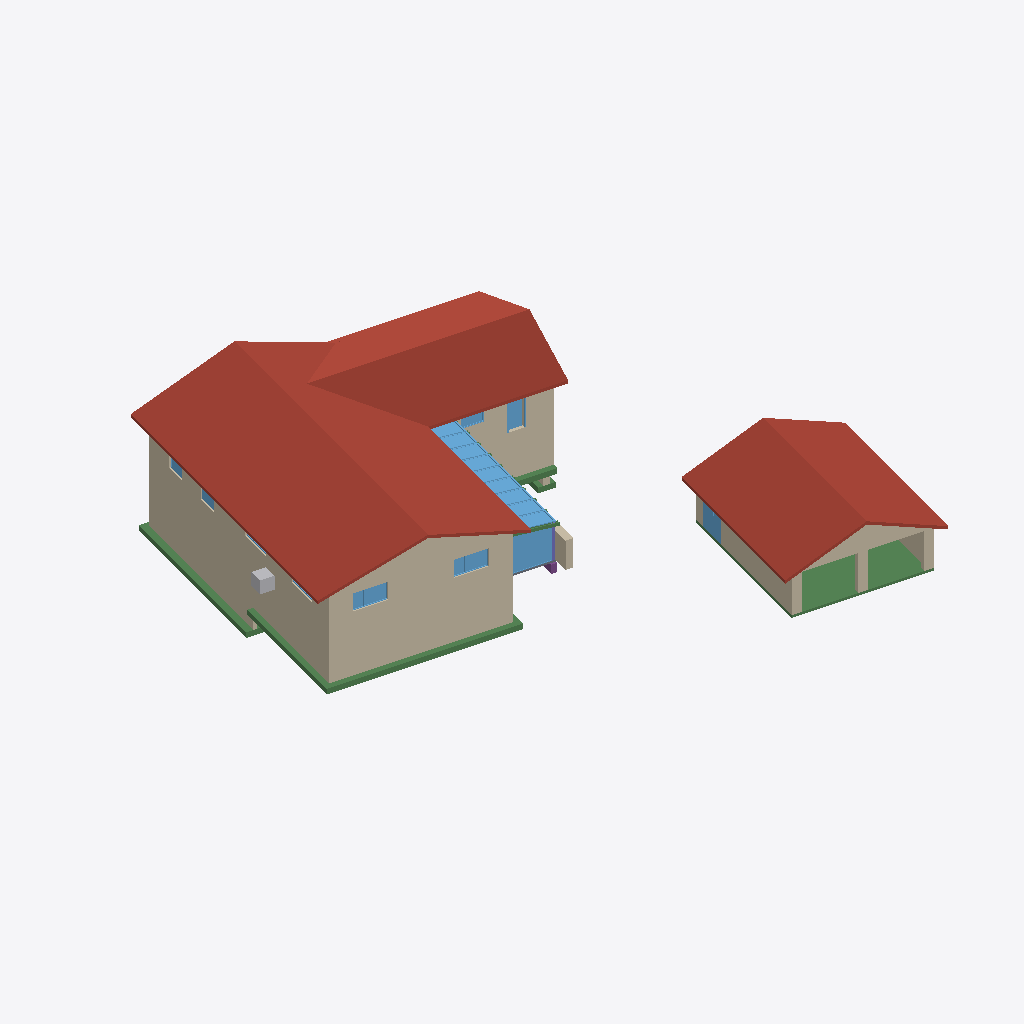
Isometric view of an IFC building model (IFC-SPF (STEP), schema IFC2X3, length unit millimetre), seen from the south-west, elements coloured by IFC class: 19 windows (light blue), 16 walls (beige), 8 beams (green), 2 roofs (red-brown), 1 other element (light grey), 1 footing (purple), 1 column (violet), 1 slab (grey).
Extent 26.5 m × 33.1 m × 8.3 m (x, y, z). Elements (214): 87 IfcWall, 63 IfcWindow, 42 IfcBeam, 10 IfcColumn, 8 IfcBuildingElementProxy, 2 IfcRoof, 1 IfcFooting, 1 IfcSlab.

HEADER;
FILE_DESCRIPTION(('ViewDefinition [CoordinationView]'),'2;1');
FILE_NAME('','2014-08-08T18:50:58',(''),('',''),'IfcOpenShell 0.5.0-dev','IfcOpenShell 0.5.0-dev','');
FILE_SCHEMA(('IFC2X3'));
ENDSEC;
DATA;
#20=IFCPROJECT('aea05038_663e_4a2c_918',#5,'IFCopenHouse_Lantern_Hollow_FREECAD',$,$,$,$,(#11),#19);
#546=IFCSITE('0LIcZs7qOHv8hp093rt3ko',#5,'Terrain','',$,#543,#545,$,.ELEMENT.,$,$,$,$,$);
#547=IFCBUILDING('0LNXUE7qOHv8hp093rt3ko',#5,'Existing','',$,$,$,$,.ELEMENT.,$,$,$);
#548=IFCBUILDINGSTOREY('0LNYMA7qOHv8hp093rt3ko',#5,'ID108 Basement','',$,$,$,$,.ELEMENT.,$);
#17564=IFCBUILDINGSTOREY('0N9xDA7qOHv8hp093rt3ko',#5,'ID114 Garage','',$,$,$,$,.ELEMENT.,$);
#18293=IFCBUILDINGSTOREY('0NLMJe7qOHv8hp093rt3ko',#5,'ID118 1st Floor','',$,$,$,$,.ELEMENT.,$);
#34255=IFCBUILDINGSTOREY('0QqdTa7qOHv8hp093rt3ko',#5,'ID124 Roof','',$,$,$,$,.ELEMENT.,$);
#34436=IFCROOF('2rM7no2i932e4quDqkMchg',#5,'ID12701 Basic Roof:Garage - Existing:204325','',$,#34433,#34435,$,.NOTDEFINED.);
#18435=IFCROOF('05Zb$O1_f4XOqOE04eNQng',#5,'ID5190 Basic Roof:Garage - Existing:166063','',$,#18432,#18434,$,.NOTDEFINED.);
#16509=IFCWALL('2fruvuNqH11xAIi1FNqqYl',#5,'ID11283 Basic Wall:Brick on Wood Studs:203604','',$,#16506,#16508,$);
#833=IFCWALL('2qlq77L85CrgurthUd4lPu',#5,'ID6040 Basic Wall:Generic - 12" Masonry:172188','',$,#830,#832,$);
#3715=IFCWALL('1OPb4nQojD0Q$uf0MrlwW0',#5,'ID7710 Basic Wall:Generic - 8" Masonry:193620','',$,#3712,#3714,$);
#18292=IFCBEAM('2qlq77L85CrgurthUd4lGl',#5,'ID6289 Floor:Slab - Concrete - Garage:172747','',$,#18289,#18291,$);
#16794=IFCWALL('2fruvuNqH11xAIi1FNqqYk',#5,'ID12200 Basic Wall:Brick on Wood Studs:203605','',$,#16791,#16793,$);
#17913=IFCWALL('0Gp_XTJQjDQuWNrHB4z_O9',#5,'ID4832 Basic Wall:Brick on Wood Stud - Garage:160916','',$,#17910,#17912,$);
#890=IFCWALL('2qlq77L85CrgurthUd4lOS',#5,'ID6087 Basic Wall:Generic - 12" Masonry:172280','',$,#887,#889,$);
#719=IFCWALL('2qlq77L85CrgurthUd4iaE',#5,'ID5922 Basic Wall:Generic - 12" Masonry:172010','',$,#716,#718,$);
#16106=IFCWALL('2fruvuNqH11xAIi1FNqqYf',#5,'ID10390 Basic Wall:Brick on Wood Studs:203602','',$,#16103,#16105,$);
#18006=IFCWALL('0Gp_XTJQjDQuWNrHB4z_PT',#5,'ID4898 Basic Wall:Brick on Wood Stud - Garage:160960','',$,#18003,#18005,$);
#15674=IFCBEAM('0sY4bcVBvDKvfAYWHKtFvx',#5,'ID10225 Wall Foundation:Bearing Footing - 36" x 12":203480','',$,#15671,#15673,$);
#15920=IFCBEAM('0sY4bcVBvDKvfAYWHKtF_W',#5,'ID10324 Wall Foundation:Bearing Footing - 36" x 12":203523','',$,#15917,#15919,$);
#36569=IFCWINDOW('0RIsuw7qOHv8hp093rt3ko',#5,'Window020','',$,#36566,#36568,$,0.0,0.0);
#15560=IFCBEAM('0sY4bcVBvDKvfAYWHKtFuY',#5,'ID10181 Wall Foundation:Bearing Footing - 36" x 12":203393','',$,#15557,#15559,$);
#39225=IFCWALL('0Rup6O7qOHv8hp093rt3ko',#5,'Wall','',$,#39222,#39224,$);
#17773=IFCWALL('0Gp_XTJQjDQuWNrHB4z_Ru',#5,'ID4745 Basic Wall:Brick on Wood Stud - Garage:160869','',$,#17770,#17772,$);
#31939=IFCWINDOW('2V8lxbuYfBQO81mbHFK7wr',#5,'ID19154 71x39:Type 1:220068','',$,#31936,#31938,$,0.0,0.0);
#31617=IFCWINDOW('2V8lxbuYfBQO81mbHFK7u1',#5,'ID18985 71x39:Type 1:219920','',$,#31614,#31616,$,0.0,0.0);
#18350=IFCBUILDINGELEMENTPROXY('0NLN887qOHv8hp093rt3ko',#5,'ID3557_AC_Unit_AC_Unit_158080_body','',$,#18347,#18349,$,.ELEMENT.);
#21358=IFCWINDOW('2Ua33h_3T8580cc6QREoFi',#5,'ID13994 Single-Flush:32" x 80":209724','',$,#21355,#21357,$,0.0,0.0);
#18235=IFCWINDOW('0f2wh3$Vn6ewzgwkxTrEJV',#5,'ID5603 Double-Glass - Garage - Existing:Garage - Existing:167115','',$,#18232,#18234,$,0.0,0.0);
#15863=IFCBEAM('0sY4bcVBvDKvfAYWHKtFvR',#5,'ID10302 Wall Foundation:Bearing Footing - 36" x 12":203512','',$,#15860,#15862,$);
#35149=IFCWINDOW('0QyS$s7qOHv8hp093rt3ko',#5,'Window010','',$,#35146,#35148,$,0.0,0.0);
#35717=IFCWINDOW('0R5Qj_7qOHv8hp093rt3ko',#5,'Window013','',$,#35714,#35716,$,0.0,0.0);
#35291=IFCWINDOW('0Q_ipw7qOHv8hp093rt3ko',#5,'Window012','',$,#35288,#35290,$,0.0,0.0);
#35575=IFCWINDOW('0R3Ari7qOHv8hp093rt3ko',#5,'Window014','',$,#35572,#35574,$,0.0,0.0);
#35859=IFCWINDOW('0R7gFm7qOHv8hp093rt3ko',#5,'Window015','',$,#35856,#35858,$,0.0,0.0);
#36001=IFCWINDOW('0R9wZY7qOHv8hp093rt3ko',#5,'Window016','',$,#35998,#36000,$,0.0,0.0);
#36143=IFCWINDOW('0RCAW_7qOHv8hp093rt3ko',#5,'Window017','',$,#36140,#36142,$,0.0,0.0);
#35433=IFCWINDOW('0R0xbk7qOHv8hp093rt3ko',#5,'Window011','',$,#35430,#35432,$,0.0,0.0);
#36285=IFCWINDOW('0REPT67qOHv8hp093rt3ko',#5,'Window018','',$,#36282,#36284,$,0.0,0.0);
#776=IFCWALL('2qlq77L85CrgurthUd4lQg',#5,'ID5993 Basic Wall:Generic - 12" Masonry:172110','',$,#773,#775,$);
#30661=IFCWINDOW('38CNzfyon4Ygst5lkzHjwH',#5,'ID18672 Fixed:46 7/8in x 38 3/8in:218882','',$,#30658,#30660,$,0.0,0.0);
#15617=IFCBEAM('0sY4bcVBvDKvfAYWHKtFu2',#5,'ID10203 Wall Foundation:Bearing Footing - 36" x 12":203425','',$,#15614,#15616,$);
#15788=IFCBEAM('0sY4bcVBvDKvfAYWHKtFvE',#5,'ID10269 Wall Foundation:Bearing Footing - 36" x 12":203501','',$,#15785,#15787,$);
#35007=IFCWALL('0Qxtps7qOHv8hp093rt3ko',#5,'Wall014','',$,#35004,#35006,$);
#38851=IFCBEAM('0Rsms87qOHv8hp093rt3ko',#5,'Structure004','',$,#38848,#38850,$);
#33155=IFCWINDOW('3_ThJlPFDA0RNd7jeZvTdd',#5,'ID19557 Casement Dbl with Trim:46 7/8in x 62 5/8in:221088','',$,#33152,#33154,$,0.0,0.0);
#33727=IFCWINDOW('3_ThJlPFDA0RNd7jeZvUPC',#5,'ID19628 Casement Dbl with Trim:46 7/8in x 62 5/8in:221195','',$,#33724,#33726,$,0.0,0.0);
#39163=IFCFOOTING('0RuNBq7qOHv8hp093rt3ko',#5,'Foundation Beam','',$,#39160,#39162,$,.NOTDEFINED.);
#38877=IFCCOLUMN('0Rsvd47qOHv8hp093rt3ko',#5,'Structure003','',$,#38874,#38876,$);
#39137=IFCSLAB('0RuEJE7qOHv8hp093rt3ko',#5,'Slab','',$,#39134,#39136,$,.NOTDEFINED.);
#16989=IFCWALL('2fruvuNqH11xAIi1FNqqYj',#5,'ID12296 Basic Wall:Brick on Wood Studs:203606','',$,#16986,#16988,$);
#17674=IFCWALL('0Gp_XTJQjDQuWNrHB4z_QF',#5,'ID4605 Basic Wall:Brick on Wood Stud - Garage:160786','',$,#17671,#17673,$);
#1164=IFCWALL('2qlq77L85CrgurthUd4lIp',#5,'ID6248 Basic Wall:Brick on CMU - Existing:172631','',$,#1161,#1163,$);
#32261=IFCWINDOW('2V8lxbuYfBQO81mbHFK7we',#5,'ID19225 71x39:Type 1:220089','',$,#32258,#32260,$,0.0,0.0);
#32583=IFCWINDOW('17lOntM4P7lPH2zUrJea5j',#5,'ID19294 71x39:Type 1:221059','',$,#32580,#32582,$,0.0,0.0);
ENDSEC;